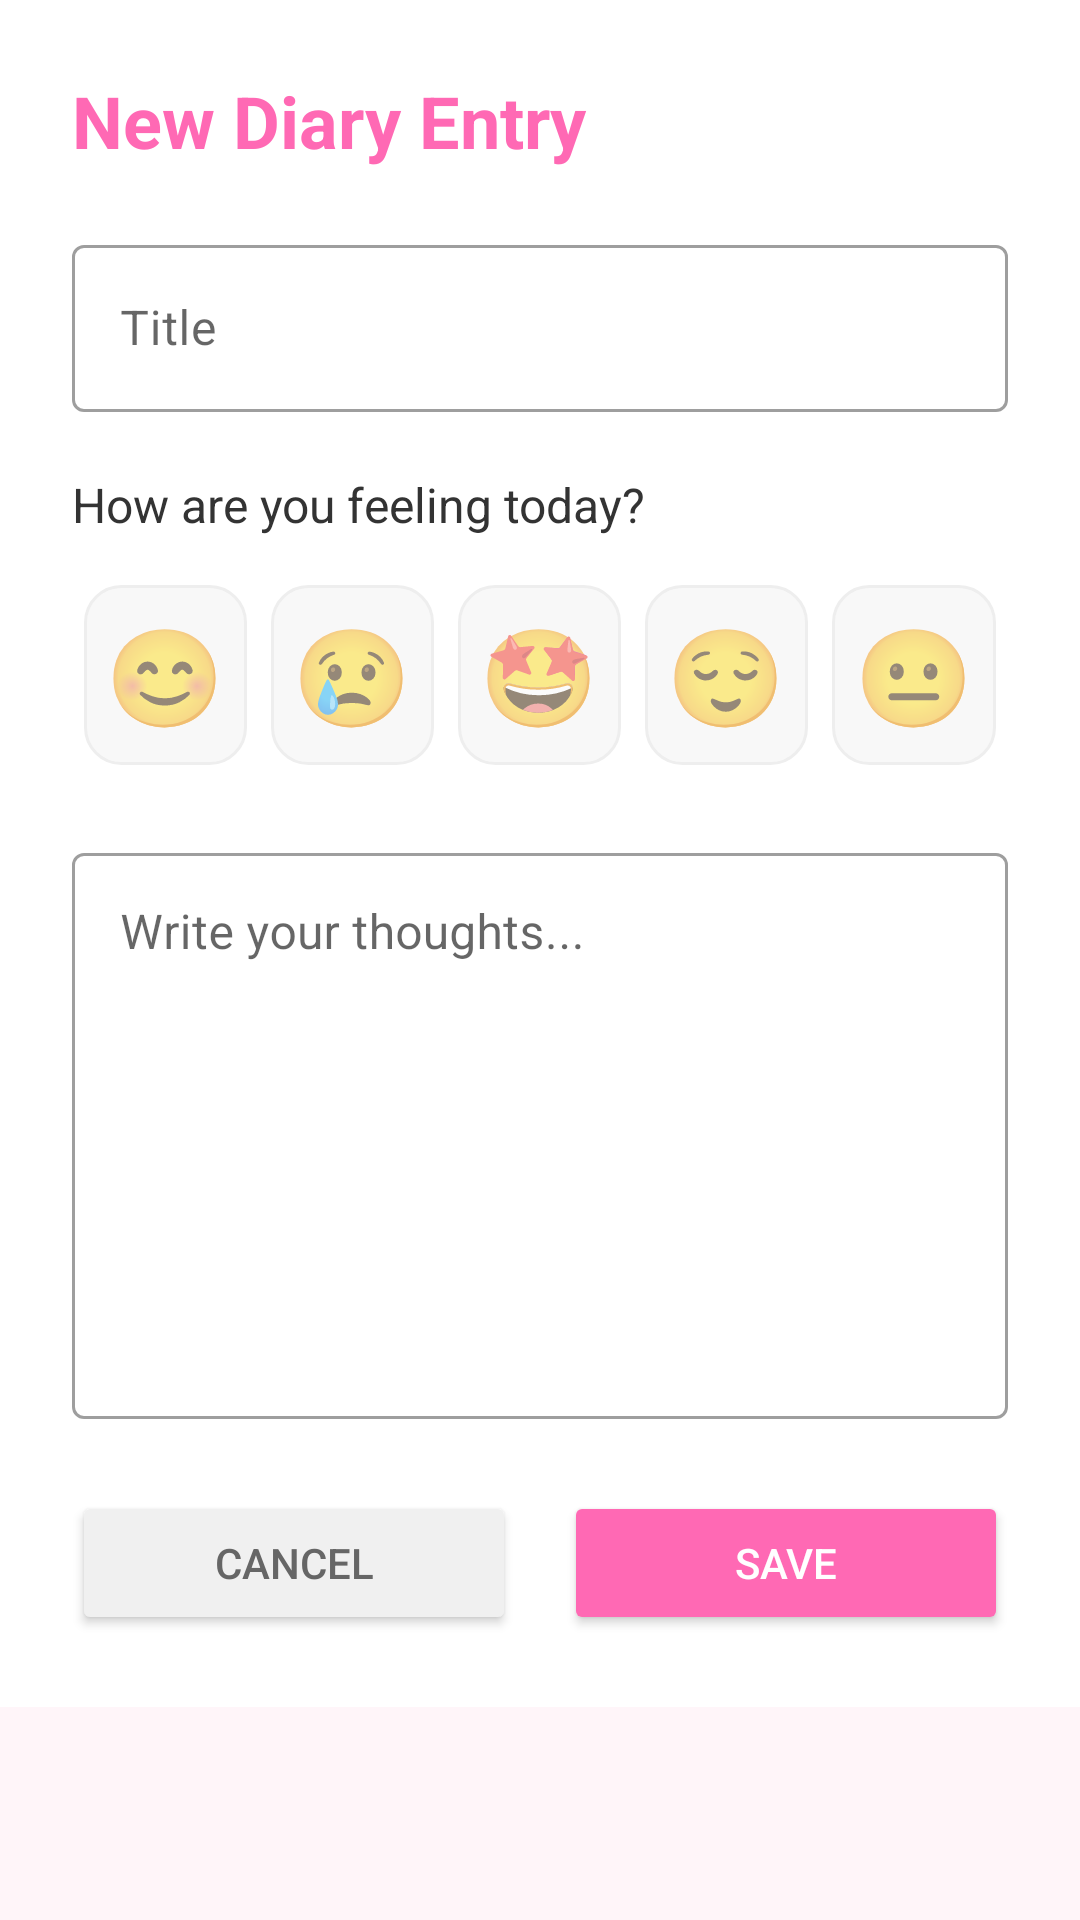

Write the Android layout XML for this screen, with the resource values it uses.
<!-- AndroidManifest.xml: application theme Theme.CuteCalendar -->
<!-- res/layout/dialog_add_diary.xml -->
<?xml version="1.0" encoding="utf-8"?>
<ScrollView xmlns:android="http://schemas.android.com/apk/res/android"
    android:layout_width="match_parent"
    android:layout_height="wrap_content">

    <LinearLayout
        android:layout_width="match_parent"
        android:layout_height="wrap_content"
        android:orientation="vertical"
        android:padding="24dp"
        android:background="#FFFFFF">

        <TextView
            android:layout_width="wrap_content"
            android:layout_height="wrap_content"
            android:text="New Diary Entry"
            android:textSize="24sp"
            android:textStyle="bold"
            android:textColor="#FF69B4"
            android:layout_marginBottom="20dp" />

        <com.google.android.material.textfield.TextInputLayout
            android:layout_width="match_parent"
            android:layout_height="wrap_content"
            android:hint="Title"
            style="@style/Widget.MaterialComponents.TextInputLayout.OutlinedBox">

            <com.google.android.material.textfield.TextInputEditText
                android:id="@+id/et_diary_title"
                android:layout_width="match_parent"
                android:layout_height="wrap_content"
                android:inputType="text" />
        </com.google.android.material.textfield.TextInputLayout>

        <TextView
            android:layout_width="wrap_content"
            android:layout_height="wrap_content"
            android:text="How are you feeling today?"
            android:textSize="16sp"
            android:textColor="#333333"
            android:layout_marginTop="20dp"
            android:layout_marginBottom="12dp" />

        <LinearLayout
            android:layout_width="match_parent"
            android:layout_height="wrap_content"
            android:orientation="horizontal"
            android:gravity="center">

            <TextView
                android:id="@+id/mood_happy"
                android:layout_width="0dp"
                android:layout_height="60dp"
                android:layout_weight="1"
                android:text="😊"
                android:textSize="32sp"
                android:gravity="center"
                android:background="@drawable/mood_selector"
                android:layout_margin="4dp" />

            <TextView
                android:id="@+id/mood_sad"
                android:layout_width="0dp"
                android:layout_height="60dp"
                android:layout_weight="1"
                android:text="😢"
                android:textSize="32sp"
                android:gravity="center"
                android:background="@drawable/mood_selector"
                android:layout_margin="4dp" />

            <TextView
                android:id="@+id/mood_excited"
                android:layout_width="0dp"
                android:layout_height="60dp"
                android:layout_weight="1"
                android:text="🤩"
                android:textSize="32sp"
                android:gravity="center"
                android:background="@drawable/mood_selector"
                android:layout_margin="4dp" />

            <TextView
                android:id="@+id/mood_calm"
                android:layout_width="0dp"
                android:layout_height="60dp"
                android:layout_weight="1"
                android:text="😌"
                android:textSize="32sp"
                android:gravity="center"
                android:background="@drawable/mood_selector"
                android:layout_margin="4dp" />

            <TextView
                android:id="@+id/mood_neutral"
                android:layout_width="0dp"
                android:layout_height="60dp"
                android:layout_weight="1"
                android:text="😐"
                android:textSize="32sp"
                android:gravity="center"
                android:background="@drawable/mood_selector"
                android:layout_margin="4dp" />
        </LinearLayout>

        <com.google.android.material.textfield.TextInputLayout
            android:layout_width="match_parent"
            android:layout_height="wrap_content"
            android:hint="Write your thoughts..."
            android:layout_marginTop="20dp"
            style="@style/Widget.MaterialComponents.TextInputLayout.OutlinedBox">

            <com.google.android.material.textfield.TextInputEditText
                android:id="@+id/et_diary_content"
                android:layout_width="match_parent"
                android:layout_height="wrap_content"
                android:inputType="textMultiLine"
                android:minLines="8"
                android:gravity="top" />
        </com.google.android.material.textfield.TextInputLayout>

        <LinearLayout
            android:layout_width="match_parent"
            android:layout_height="wrap_content"
            android:orientation="horizontal"
            android:layout_marginTop="24dp">

            <Button
                android:id="@+id/btn_cancel_diary"
                android:layout_width="0dp"
                android:layout_height="wrap_content"
                android:layout_weight="1"
                android:text="Cancel"
                android:textColor="#666666"
                android:backgroundTint="#F0F0F0"
                android:layout_marginEnd="8dp" />

            <Button
                android:id="@+id/btn_save_diary"
                android:layout_width="0dp"
                android:layout_height="wrap_content"
                android:layout_weight="1"
                android:text="Save"
                android:textColor="#FFFFFF"
                android:backgroundTint="#FF69B4"
                android:layout_marginStart="8dp" />
        </LinearLayout>

    </LinearLayout>
</ScrollView>
<!-- resources referenced by this layout -->
<resources>
  <!-- drawable mood_selector (drawable) -->
  <?xml version="1.0" encoding="utf-8"?>
  <selector xmlns:android="http://schemas.android.com/apk/res/android">
      <item android:state_selected="true">
          <shape android:shape="rectangle">
              <corners android:radius="12dp" />
              <solid android:color="#FFF0F5" />
              <stroke android:width="2dp" android:color="#FF69B4" />
          </shape>
      </item>
      <item>
          <shape android:shape="rectangle">
              <corners android:radius="12dp" />
              <solid android:color="#F8F8F8" />
              <stroke android:width="1dp" android:color="#EEEEEE" />
          </shape>
      </item>
  </selector>
  <style name="Theme.CuteCalendar" parent="Theme.MaterialComponents.DayNight.DarkActionBar">
          
          <item name="colorPrimary">@color/pink_primary</item>
          <item name="colorPrimaryVariant">@color/pink_light</item>
          <item name="colorOnPrimary">@color/white</item>
  
          
          <item name="colorSecondary">@color/purple_light</item>
          <item name="colorSecondaryVariant">@color/blue_light</item>
          <item name="colorOnSecondary">@color/black</item>
  
          
          <item name="android:statusBarColor">@color/pink_primary</item>
  
          
          <item name="android:windowBackground">@color/pink_background</item>
  
          
          <item name="windowActionBar">false</item>
          <item name="windowNoTitle">true</item>
      </style>
  <color name="pink_primary">#FF69B4</color>
  <color name="pink_light">#FFB6C1</color>
  <color name="white">#FFFFFF</color>
  <color name="purple_light">#E0BBE4</color>
  <color name="blue_light">#B0E0E6</color>
  <color name="black">#000000</color>
  <color name="pink_background">#FFF5F9</color>
</resources>
